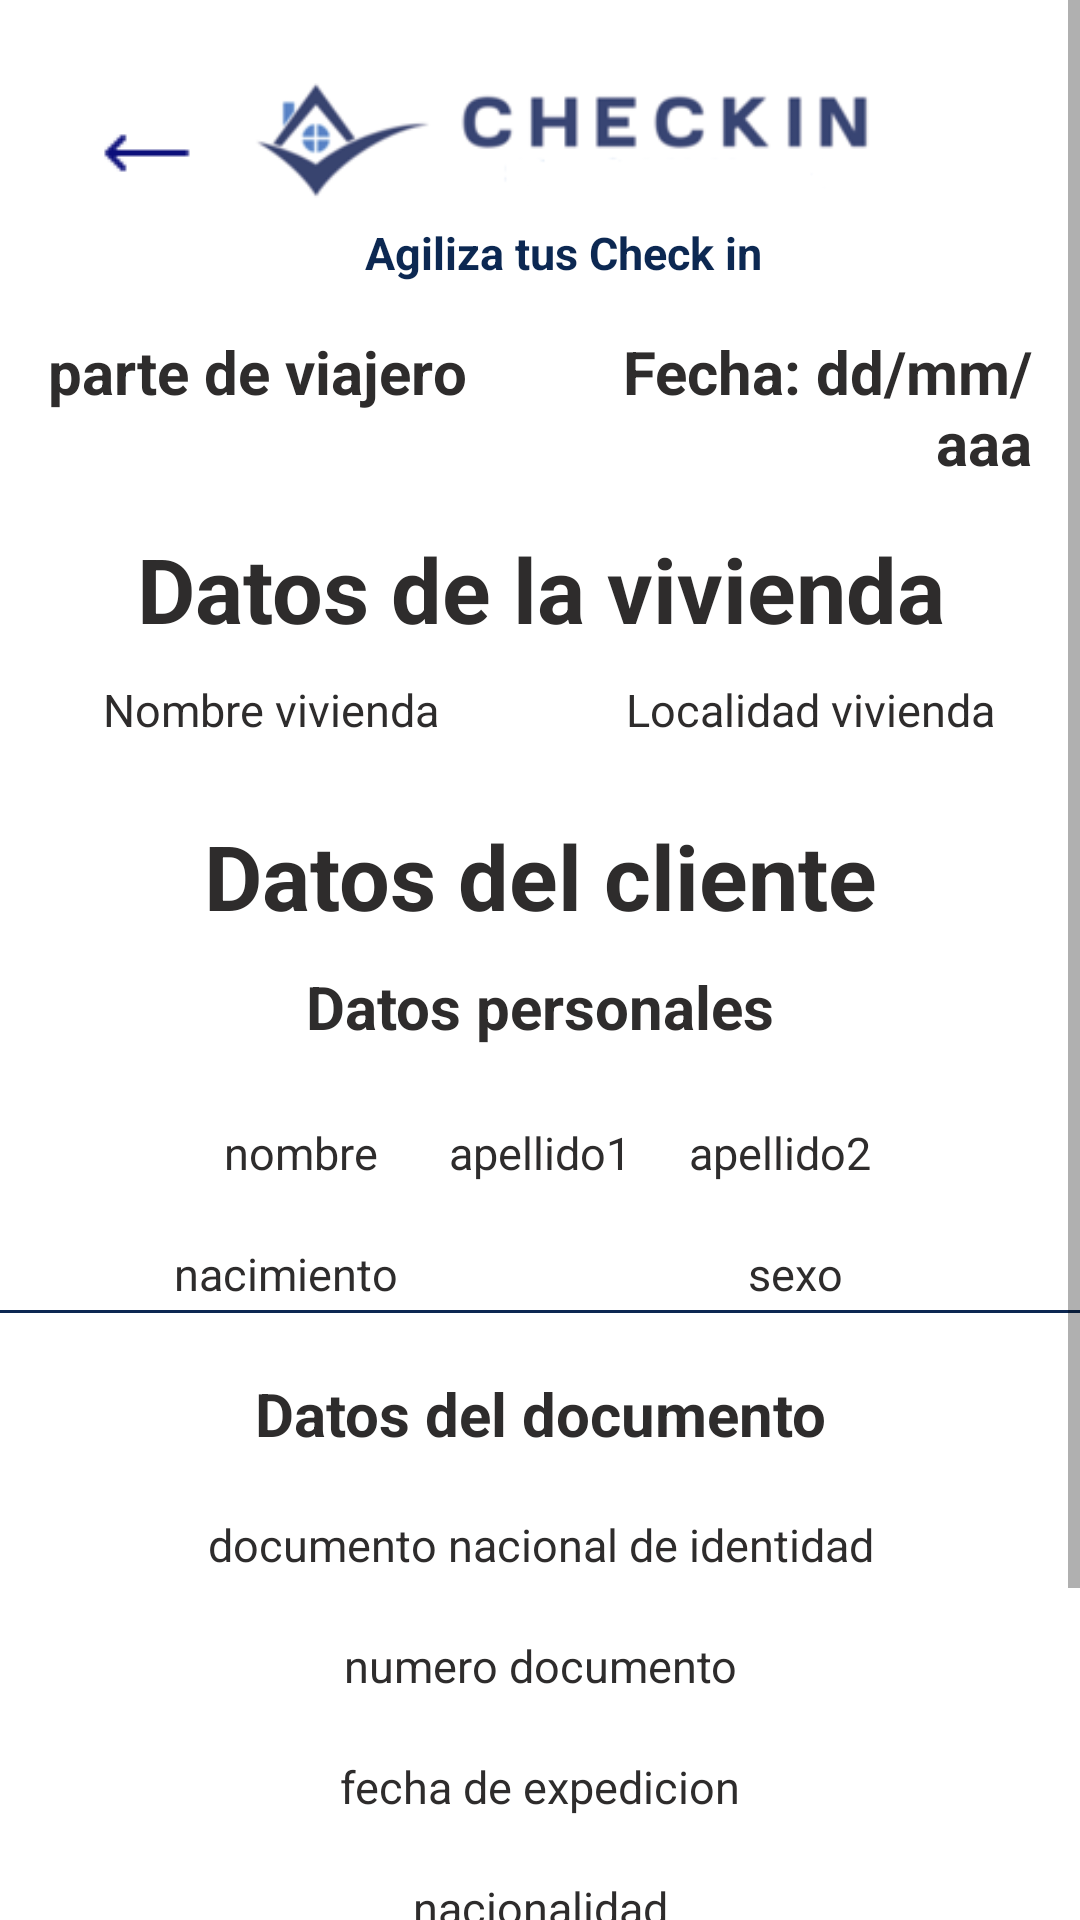

Reconstruct the res/layout file that produces this screen, plus the resources it refers to.
<!-- AndroidManifest.xml: application theme Theme.CheckIn -->
<!-- res/layout/fragment_detalle.xml -->
<?xml version="1.0" encoding="utf-8"?>
<ScrollView xmlns:android="http://schemas.android.com/apk/res/android"
    xmlns:tools="http://schemas.android.com/tools"
    android:layout_width="match_parent"
    android:layout_height="match_parent"
    tools:context=".ui.DetalleFragment">

    <LinearLayout
        android:layout_width="match_parent"
        android:layout_height="match_parent"
        android:orientation="vertical">
        <LinearLayout
            android:layout_width="match_parent"
            android:layout_height="wrap_content"
            android:layout_marginHorizontal="16dp"
            android:layout_marginVertical="16dp"
            android:orientation="vertical">

            <LinearLayout
                android:layout_width="match_parent"
                android:layout_height="wrap_content">

                <ImageButton
                    android:id="@+id/atras"
                    android:layout_width="match_parent"
                    android:layout_height="wrap_content"
                    android:layout_marginTop="20dp"
                    android:background="@android:color/transparent"
                    android:layout_weight="4"
                    android:src="@drawable/atras"/>

                <LinearLayout
                    android:layout_width="match_parent"
                    android:layout_height="wrap_content"
                    android:layout_marginEnd="50dp"
                    android:orientation="vertical"
                    android:layout_weight="1">

                    <ImageView
                        android:layout_width="match_parent"
                        android:layout_height="wrap_content"
                        android:src="@drawable/logo_aplicacion"/>

                    <TextView
                        android:layout_width="match_parent"
                        android:layout_height="wrap_content"
                        android:text="@string/slogan"
                        style="@style/slogan"/>
                </LinearLayout>
            </LinearLayout>
        </LinearLayout>
        <LinearLayout
            android:layout_width="match_parent"
            android:layout_height="wrap_content"
            android:layout_marginHorizontal="16dp"
            android:orientation="horizontal">
            <TextView
                android:id="@+id/detalle_id"
                android:layout_width="match_parent"
                android:layout_height="wrap_content"
                android:layout_weight="1"
                android:text="parte de viajero"
                android:gravity="start"
                style="@style/titulo_secundario"/>

            <TextView
                android:id="@+id/fechaActual"
                android:layout_width="match_parent"
                android:layout_height="wrap_content"
                android:text="Fecha: dd/mm/aaa"
                android:layout_weight="1"
                android:gravity="end"
                style="@style/titulo_secundario"/>
        </LinearLayout>
        <TextView
            android:layout_width="match_parent"
            android:layout_height="wrap_content"
            android:text="@string/datos_vivienda"
            android:layout_marginTop="15dp"
            android:layout_marginBottom="10dp"
            style="@style/titulo"/>
        <LinearLayout
            android:layout_width="match_parent"
            android:layout_height="wrap_content"
            android:orientation="vertical">
            <LinearLayout
                android:layout_width="match_parent"
                android:layout_height="wrap_content"
                android:layout_marginBottom="10dp"
                android:orientation="horizontal">
                <TextView
                    android:id="@+id/detalle_nombre_viv"
                    android:layout_width="match_parent"
                    android:layout_height="wrap_content"
                    android:text="Nombre vivienda"
                    android:gravity="center_horizontal"
                    android:layout_weight="1"
                    style="@style/detalle_recy"/>
                <TextView
                    android:id="@+id/detalle_localidad"
                    android:layout_width="match_parent"
                    android:layout_height="wrap_content"
                    android:text="Localidad vivienda"
                    android:gravity="center_horizontal"
                    android:layout_weight="1"
                    style="@style/detalle_recy"/>
            </LinearLayout>
            <ImageView
                android:id="@+id/logo"
                android:layout_width="match_parent"
                android:layout_height="wrap_content"
                android:layout_gravity="center_horizontal"/>
        </LinearLayout>
        <TextView
            android:layout_width="match_parent"
            android:layout_height="wrap_content"
            android:text="@string/datos"
            android:layout_marginTop="15dp"
            android:layout_marginBottom="10dp"
            style="@style/titulo"/>

        <TextView
            android:layout_width="match_parent"
            android:layout_height="wrap_content"
            android:text="@string/personales"
            android:layout_marginBottom="5dp"
            style="@style/titulo_secundario"/>

        <LinearLayout
            android:layout_width="match_parent"
            android:layout_height="wrap_content"
            android:layout_marginVertical="20dp"
            android:layout_marginHorizontal="60dp"
            android:orientation="horizontal">

            <TextView
                android:id="@+id/detalle_nombre"
                android:layout_width="match_parent"
                android:layout_height="wrap_content"
                android:layout_weight="1"
                android:gravity="center_horizontal"
                android:text="nombre"
                style="@style/detalle_recy"/>

            <TextView
                android:id="@+id/detalle_apellido1"
                android:layout_width="match_parent"
                android:layout_height="wrap_content"
                android:gravity="center_horizontal"
                android:layout_weight="1"
                android:text="apellido1"
                style="@style/detalle_recy"/>

            <TextView
                android:id="@+id/detalle_apellido2"
                android:layout_width="match_parent"
                android:layout_height="wrap_content"
                android:layout_weight="1"
                android:gravity="center_horizontal"
                android:text="apellido2"
                style="@style/detalle_recy"/>
        </LinearLayout>

        <LinearLayout
            android:layout_width="match_parent"
            android:layout_height="wrap_content"
            android:layout_marginHorizontal="10dp"
            android:orientation="horizontal">

            <TextView
                android:id="@+id/detalle_nacimiento"
                android:layout_width="match_parent"
                android:layout_height="wrap_content"
                android:layout_weight="1"
                android:gravity="center_horizontal"
                android:text="nacimiento"
                style="@style/detalle_recy"/>

            <TextView
                android:id="@+id/detalle_sexo"
                android:layout_width="match_parent"
                android:layout_height="wrap_content"
                android:layout_weight="1"
                android:gravity="center_horizontal"
                android:text="sexo"
                style="@style/detalle_recy"/>
        </LinearLayout>

        <View
            android:layout_width="match_parent"
            android:layout_height="1dp"
            android:layout_marginTop="2dp"
            android:background="@color/azul_oscuro"/>


        <TextView
            android:layout_width="match_parent"
            android:layout_height="wrap_content"
            android:text="@string/documento"
            android:layout_marginTop="20dp"
            style="@style/titulo_secundario"/>

        <TextView
            android:id="@+id/detalle_documento"
            android:layout_width="match_parent"
            android:layout_height="wrap_content"
            android:layout_marginHorizontal="16dp"
            android:layout_marginTop="20dp"
            android:text="documento nacional de identidad"
            android:gravity="center_horizontal"
            style="@style/detalle_recy"/>

        <TextView
            android:id="@+id/detalle_num_documento"
            android:layout_width="match_parent"
            android:layout_height="wrap_content"
            android:layout_marginHorizontal="16dp"
            android:layout_marginTop="20dp"
            android:text="numero documento"
            android:gravity="center_horizontal"
            style="@style/detalle_recy"/>

        <TextView
            android:id="@+id/detalle_expedicion"
            android:layout_width="match_parent"
            android:layout_height="wrap_content"
            android:layout_marginHorizontal="16dp"
            android:layout_marginTop="20dp"
            android:text="fecha de expedicion"
            android:gravity="center_horizontal"
            style="@style/detalle_recy"/>

        <TextView
            android:id="@+id/detalle_nacionalidad"
            android:layout_width="match_parent"
            android:layout_height="wrap_content"
            android:layout_marginHorizontal="16dp"
            android:layout_marginTop="20dp"
            android:text="nacionalidad"
            android:gravity="center_horizontal"
            style="@style/detalle_recy"/>

        <androidx.appcompat.widget.AppCompatButton
            android:id="@+id/finalizar"
            android:layout_width="match_parent"
            android:layout_height="wrap_content"
            android:layout_marginHorizontal="16dp"
            android:textAllCaps="false"
            android:layout_marginTop="50dp"
            android:layout_marginBottom="30dp"
            android:textColor="@color/letra_boton"
            android:background="@drawable/button_style"
            android:text="@string/finalizar"/>
    </LinearLayout>
</ScrollView>
<!-- resources referenced by this layout -->
<resources>
  <color name="azul_oscuro">#0C2852</color>
  <color name="letra_boton">#2E2C2C</color>
  <!-- drawable atras: png bitmap (drawable, 207 bytes) -->
  <!-- drawable button_style (drawable) -->
  <?xml version="1.0" encoding="utf-8"?>
  <selector xmlns:android="http://schemas.android.com/apk/res/android" >
      <item >
          <shape android:shape="rectangle"  >
              <corners android:radius="50dip" />
              <stroke android:width="2dip" android:color="@color/borde" />
              <solid android:color="@color/azul_boton" />
  
          </shape>
      </item>
  </selector>
  <!-- drawable logo_aplicacion: png bitmap (drawable, 10550 bytes) -->
  <string name="datos">Datos del cliente</string>
  <string name="datos_vivienda">Datos de la vivienda</string>
  <string name="documento">Datos del documento</string>
  <string name="finalizar">Finalizar</string>
  <string name="personales">Datos personales</string>
  <string name="slogan">Agiliza tus Check in</string>
  <style name="detalle_recy">
          <item name="android:textSize">15sp</item>
          <item name="android:textColor">#2E2C2C</item>
      </style>
  <style name="slogan">
          <item name="android:textColor">@color/azul_oscuro</item>
          <item name="android:gravity">center</item>
          <item name="android:textSize">15sp</item>
          <item name="android:textStyle">bold</item>
      </style>
  <style name="titulo">
          <item name="android:textSize">30sp</item>
          <item name="android:textStyle">bold</item>
          <item name="android:textColor">#2E2C2C</item>
          <item name="android:gravity">center_horizontal</item>
      </style>
  <style name="titulo_secundario">
          <item name="android:textSize">20sp</item>
          <item name="android:textStyle">bold</item>
          <item name="android:textColor">#2E2C2C</item>
          <item name="android:gravity">center_horizontal</item>
      </style>
  <style name="Theme.CheckIn" parent="Theme.MaterialComponents.DayNight.DarkActionBar">
          <item name="windowNoTitle">true</item>
          <item name="windowActionBar">false</item>
          
          <item name="colorPrimary">@color/purple_500</item>
          <item name="colorPrimaryVariant">@color/purple_700</item>
          <item name="colorOnPrimary">@color/white</item>
          
          <item name="colorSecondary">@color/teal_200</item>
          <item name="colorSecondaryVariant">@color/teal_700</item>
          <item name="colorOnSecondary">@color/black</item>
          
          <item name="android:statusBarColor">?attr/colorPrimaryVariant</item>
          
      </style>
  <color name="borde">#4A6EA5</color>
  <color name="azul_boton">#88939D</color>
  <color name="purple_500">#FF6200EE</color>
  <color name="purple_700">#FF3700B3</color>
  <color name="white">#FFFFFFFF</color>
  <color name="teal_200">#FF03DAC5</color>
  <color name="teal_700">#FF018786</color>
  <color name="black">#FF000000</color>
</resources>
